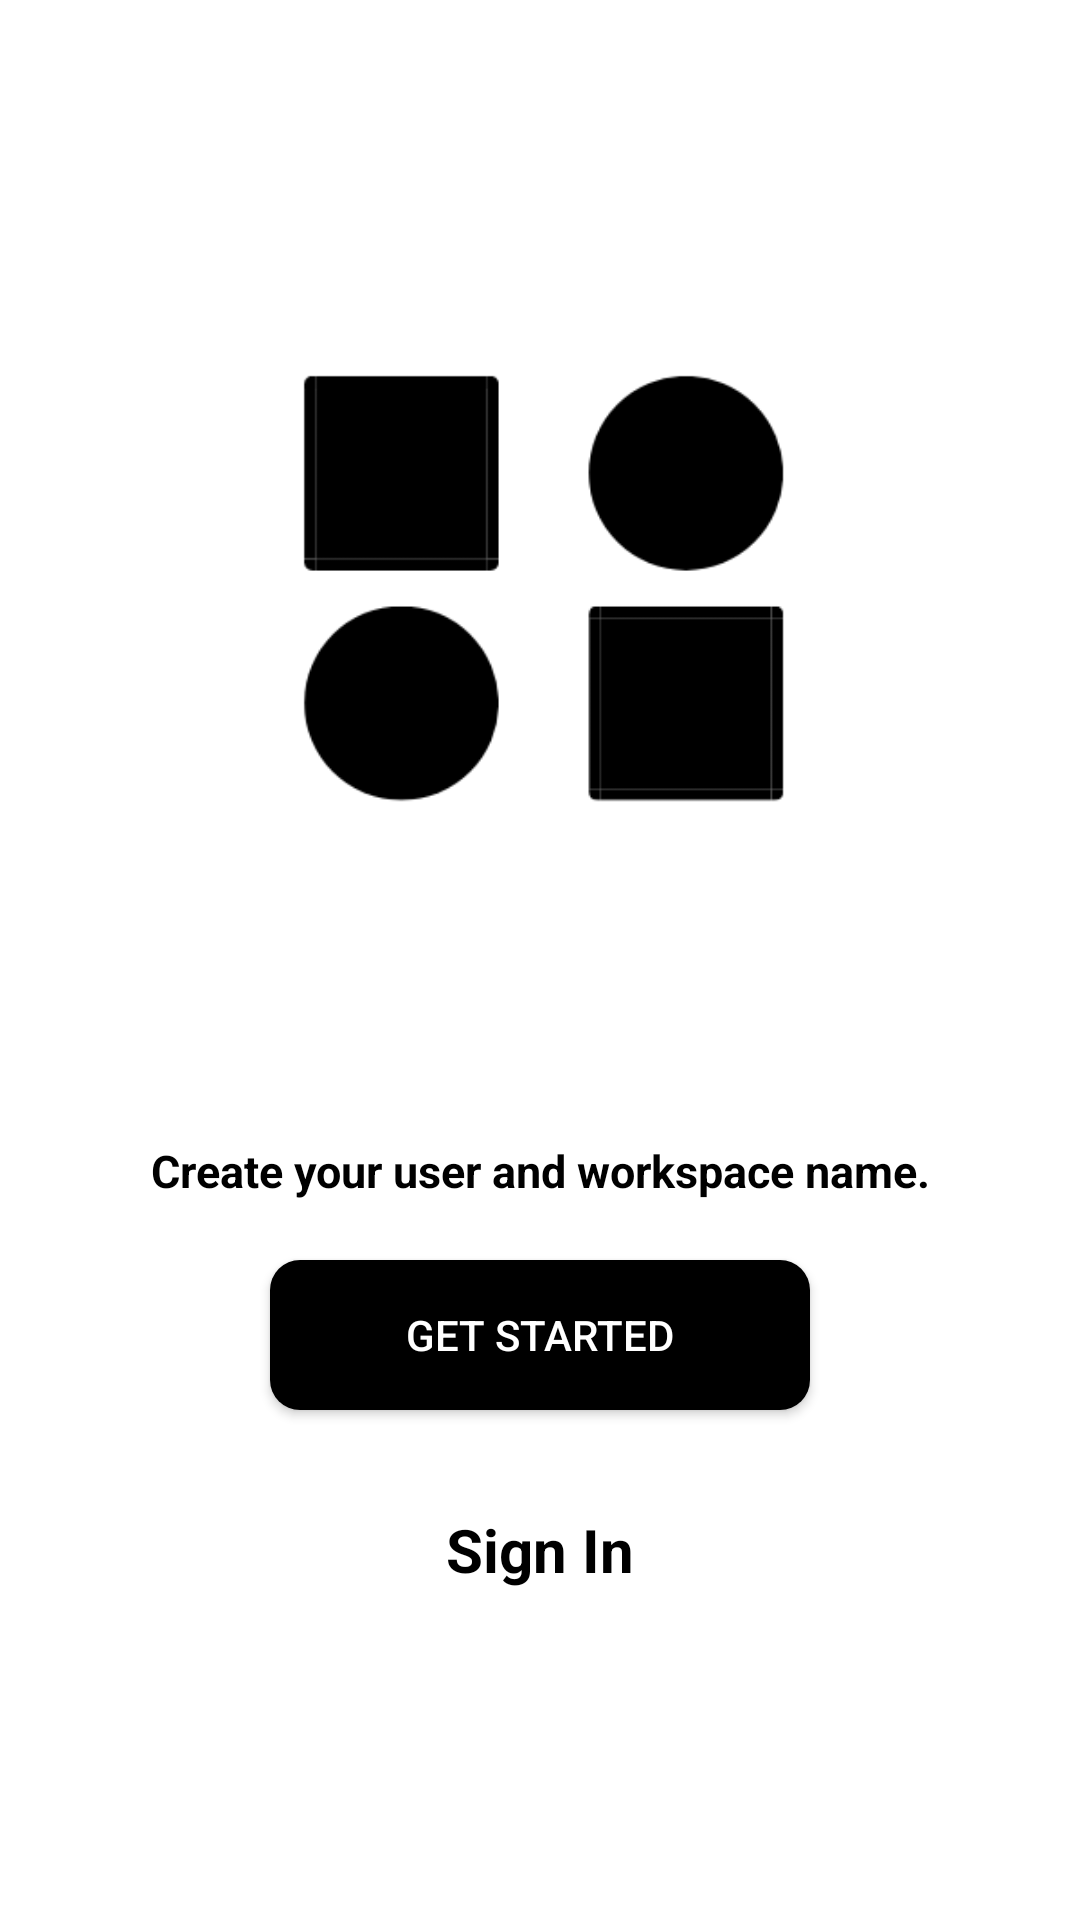

Produce the Android XML layout that renders to this screen, including the resource entries it uses.
<!-- AndroidManifest.xml: application theme Theme.WalkthroughScreen -->
<!-- res/layout/activity_main.xml -->
<?xml version="1.0" encoding="utf-8"?>
<RelativeLayout xmlns:android="http://schemas.android.com/apk/res/android"
    xmlns:app="http://schemas.android.com/apk/res-auto"
    xmlns:tools="http://schemas.android.com/tools"
    android:layout_width="match_parent"
    android:layout_height="match_parent"
    android:background="@color/white"
    android:padding="20dp"
    tools:context=".MainActivity">

    <RelativeLayout
        android:layout_width="match_parent"
        android:layout_height="match_parent"
        android:orientation="vertical">

        <ImageView
            android:id="@+id/logo_main"
            android:layout_width="300dp"
            android:layout_height="300dp"
            android:layout_centerHorizontal="true"
            android:layout_marginTop="40dp"
            android:src="@drawable/logo" />

        <TextView
            android:layout_width="match_parent"
            android:layout_height="wrap_content"
            android:layout_below="@+id/logo_main"
            android:layout_centerHorizontal="true"
            android:layout_marginTop="20dp"
            android:text="@string/welcome"
            android:textAlignment="center"
            android:textColor="@color/black"
            android:textStyle="bold"
            android:textSize="15sp"/>

        <Button
            android:id="@+id/btn_get_started"
            android:layout_width="180dp"
            android:layout_height="50dp"
            android:layout_alignParentBottom="true"
            android:layout_centerHorizontal="true"
            android:layout_marginBottom="150dp"
            android:background="@drawable/round_shape_btn"
            android:backgroundTint="@color/black"
            android:text="Get Started"
            android:textColor="@color/white" />


        <TextView
            android:id="@+id/txt_signin"
            android:layout_width="wrap_content"
            android:layout_height="wrap_content"
            android:layout_alignParentBottom="true"
            android:layout_centerHorizontal="true"
            android:layout_marginBottom="90dp"
            android:text="Sign In"
            android:textColor="@color/black"
            android:textSize="20dp"
            android:textStyle="bold" />

    </RelativeLayout>

</RelativeLayout>
<!-- resources referenced by this layout -->
<resources>
  <color name="black">#FF000000</color>
  <color name="white">#FFFFFFFF</color>
  <!-- drawable logo: png bitmap (drawable, 9124 bytes) -->
  <!-- drawable round_shape_btn (drawable) -->
  <?xml version="1.0" encoding="utf-8"?>
  <shape xmlns:android="http://schemas.android.com/apk/res/android">
  
      <corners android:radius="10dp" />
      <solid android:color="#000" />
  
  </shape>
  <string name="welcome">Create your user and workspace name.</string>
  <style name="Theme.WalkthroughScreen" parent="Theme.MaterialComponents.DayNight.NoActionBar">
          
          <item name="colorPrimary">@color/black</item>
          <item name="colorPrimaryVariant">@color/purple_700</item>
          <item name="colorOnPrimary">@color/white</item>
          
          <item name="colorSecondary">@color/teal_200</item>
          <item name="colorSecondaryVariant">@color/teal_700</item>
          <item name="colorOnSecondary">@color/black</item>
          
          <item name="android:statusBarColor" tools:targetApi="l">?attr/colorPrimaryVariant</item>
          
      </style>
  <color name="purple_700">#FF3700B3</color>
  <color name="teal_200">#FF03DAC5</color>
  <color name="teal_700">#FF018786</color>
</resources>
